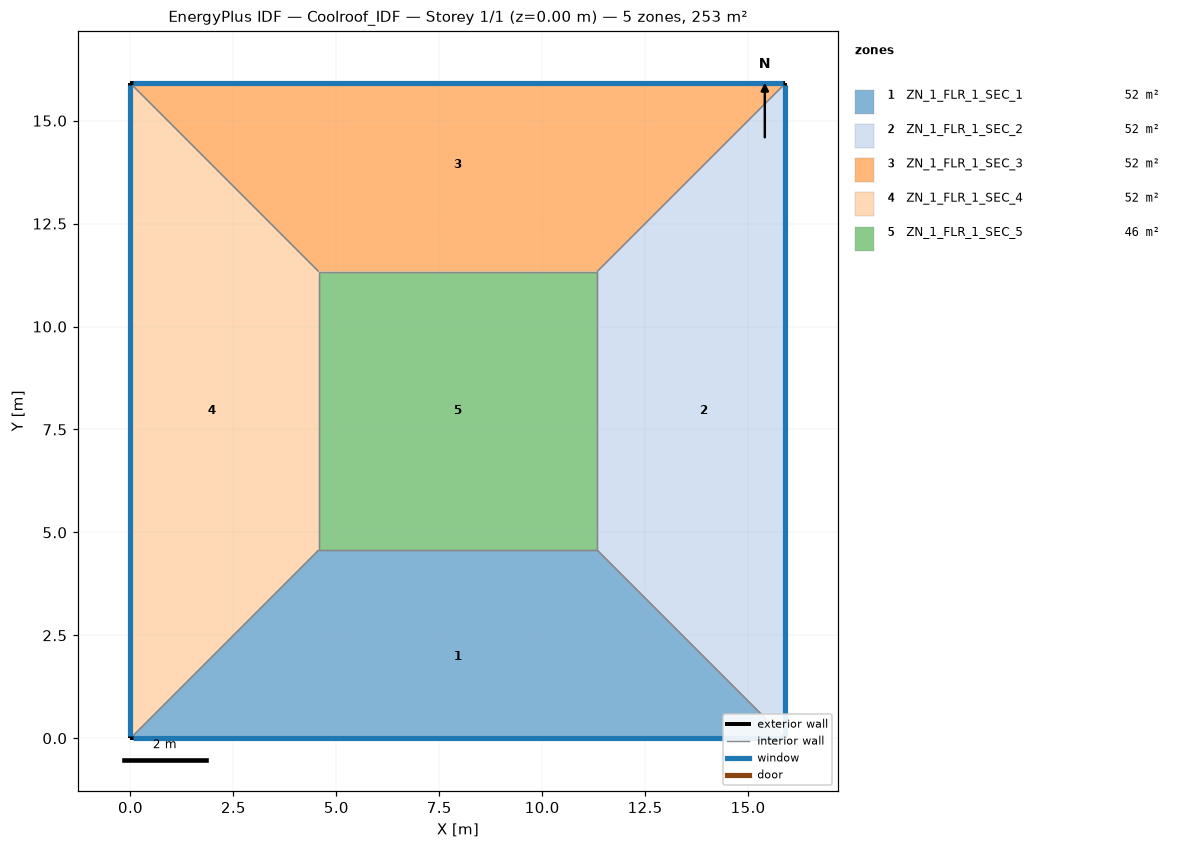
=== STOREY PLAN SPEC (per zone: floor XY polygon, exterior-wall plan segments, windows/doors) ===
zone 1: ZN_1_FLR_1_SEC_1  (51.8 m²)
  floor: (4.57, 4.57) (11.34, 4.57) (15.91, 0.00) (0.00, 0.00)
  exterior wall: (0.00, 0.00) – (15.91, 0.00)  [15.9 m]
    window: (0.05, 0.00) – (15.86, 0.00)  [6.7 m²]
  interior walls: 3
zone 2: ZN_1_FLR_1_SEC_2  (51.8 m²)
  floor: (11.34, 4.57) (11.34, 11.34) (15.91, 15.91) (15.91, 0.00)
  exterior wall: (15.91, 0.00) – (15.91, 15.91)  [15.9 m]
    window: (15.91, 0.05) – (15.91, 15.86)  [6.7 m²]
  interior walls: 3
zone 3: ZN_1_FLR_1_SEC_3  (51.8 m²)
  floor: (0.00, 15.91) (15.91, 15.91) (11.34, 11.34) (4.57, 11.34)
  exterior wall: (15.91, 15.91) – (0.00, 15.91)  [15.9 m]
    window: (15.86, 15.91) – (0.05, 15.91)  [6.7 m²]
  interior walls: 3
zone 4: ZN_1_FLR_1_SEC_4  (51.8 m²)
  floor: (0.00, 15.91) (4.57, 11.34) (4.57, 4.57) (0.00, 0.00)
  exterior wall: (0.00, 15.91) – (0.00, 0.00)  [15.9 m]
    window: (0.00, 15.86) – (0.00, 0.05)  [6.7 m²]
  interior walls: 3
zone 5: ZN_1_FLR_1_SEC_5  (45.8 m²)
  floor: (4.57, 11.34) (11.34, 11.34) (11.34, 4.57) (4.57, 4.57)
  interior walls: 4

=== DERIVED (storey summary) ===
Building: Coolroof_IDF
Storey: 1 of 1  (floor level z = 0.00 m)
Storey gross floor area: 253.0 m²
Zones on this storey: 5
  - ZN_1_FLR_1_SEC_1: floor 51.8 m²; exterior wall 15.9 m (55.7 m²); 1 window(s) 6.7 m²; WWR 12.0%
  - ZN_1_FLR_1_SEC_2: floor 51.8 m²; exterior wall 15.9 m (55.7 m²); 1 window(s) 6.7 m²; WWR 12.0%
  - ZN_1_FLR_1_SEC_3: floor 51.8 m²; exterior wall 15.9 m (55.7 m²); 1 window(s) 6.7 m²; WWR 12.0%
  - ZN_1_FLR_1_SEC_4: floor 51.8 m²; exterior wall 15.9 m (55.7 m²); 1 window(s) 6.7 m²; WWR 12.0%
  - ZN_1_FLR_1_SEC_5: floor 45.8 m²
Zone adjacency (shared interzone walls):
  - ZN_1_FLR_1_SEC_1 ↔ ZN_1_FLR_1_SEC_2
  - ZN_1_FLR_1_SEC_1 ↔ ZN_1_FLR_1_SEC_4
  - ZN_1_FLR_1_SEC_1 ↔ ZN_1_FLR_1_SEC_5
  - ZN_1_FLR_1_SEC_2 ↔ ZN_1_FLR_1_SEC_3
  - ZN_1_FLR_1_SEC_2 ↔ ZN_1_FLR_1_SEC_5
  - ZN_1_FLR_1_SEC_3 ↔ ZN_1_FLR_1_SEC_4
  - ZN_1_FLR_1_SEC_3 ↔ ZN_1_FLR_1_SEC_5
  - ZN_1_FLR_1_SEC_4 ↔ ZN_1_FLR_1_SEC_5